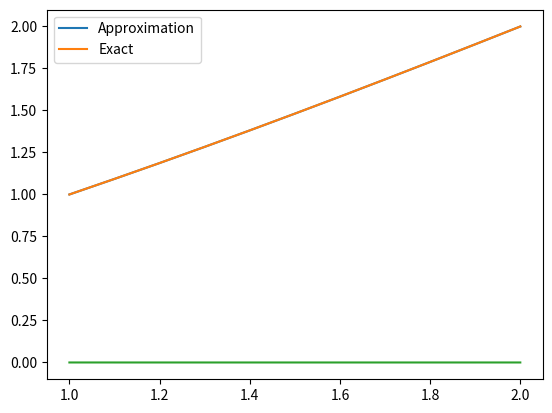

The script that saved this image:
"""Use the linear finite difference algorithm with N = 9 to approximate the so-
lution to problem 1 and compare the results obtained in the linear shooting
method.
"""

import numpy as np
import matplotlib.pyplot as plt
import math

def p_x(x):
    return -2/x

def q_x(x):
    return 2/x**2   

def r_x(x):
    return np.sin(np.log(x))/x**2

def exact(t):
    c1 = 1.13921
    c2 = -0.03921
    return c1 * t + c2 * t**(-2) - 3/10 * np.sin(np.log(t)) - 1/10 * np.cos(np.log(t))

# def linear_finite_diffrence(p_x, q_x, r_x, a, b, alpha, beta, N):
#     h = (b - a) / N + 1
#     x = np.linspace(a, b, N+2)
#     print(x)
#     A = np.zeros((N, N))
#     B = np.zeros(N)

#     # A[0][0] = 2 + h**2 * q_x(x[1])
#     # A[0][1] = -1 + h/2 * p_x(x[1])
#     # for i in range(1, N-1):
#     #     print(i)
#     #     A[i][i-1] = -1 - h/2 * p_x(x[i+1])
#     #     A[i][i] = 2 + h**2 * q_x(x[i+1])
#     #     A[i][i+1] = -1 + h/2 * p_x(x[i+1])
#     # A[N-1][N-2] = -1 - h/2 * p_x(x[N])
#     # A[N-1][N-1] = 2 + h**2 * q_x(x[N])

#     for i in range(N):
#         A[i][i] = -(2 + h**2 * q_x(x[i+1]))
#         if i != 0:
#             A[i][i-1] = 1 + h/2 * p_x(x[i+1])
#         if i != N-1:
#             A[i][i+1] = 1 - h/2 * p_x(x[i+1])



#     B[0] = h**2 * r_x(x[1]) - (1 + h/2 * p_x(x[1])) * alpha
#     for i in range(1, N-1):
#         B[i] = h**2 * r_x(x[i+1])
#     B[N-1] = h**2 * r_x(x[N]) - (1 - h/2 * p_x(x[N+1])) * beta

#     Y = np.linalg.solve(A, B)
#     print(Y)

#     ret_y = [alpha] + list(Y) + [beta]
    
#     return x, np.array(ret_y)\

def f(x):
    return (-2/x, 2/x**2, math.sin(math.log(x))/x**2)

def linear_difference(p_x,q_x,r_x,a,b,y_a,y_b,n):
    h = (b-a)/(n+1)
    x = np.linspace(a,b,n+2)

    A = np.zeros((n,n))
    b = np.zeros(n)

    b[0] += -h**2*r_x(x[1]) + (1+h*(p_x(x[1]))/2)*y_a
    b[n-1] += -h**2*r_x(x[n]) + (1-h*(p_x(x[n]))/2)*y_b
    for i in range(1,n-1):
        b[i] += -h**2*r_x(x[i+1])
    
    for i in range(n):
        A[i,i] += (2 + (h**2)*(q_x(x[i+1])))
        if i < n-1:
            A[i,i+1] += -1 + h*(p_x(x[i+1]))/2
            A[i+1,i] += -1 - h*(p_x(x[i+2]))/2
    
    y = np.linalg.solve(A,b)

    y_ret = [y_a] + list(y) + [y_b]
    return x, np.array(y_ret)




a = 1
b = 2
alpha = 1
beta = 2
n = 9

T , Y = linear_difference(p_x,q_x,r_x,a,b,alpha,beta,n)

plt.plot(T, Y, label = "Approximation")
plt.plot(T, exact(T), label = "Exact")
plt.legend()
plt.show()

plt.plot(T, Y - exact(T))
plt.show()
